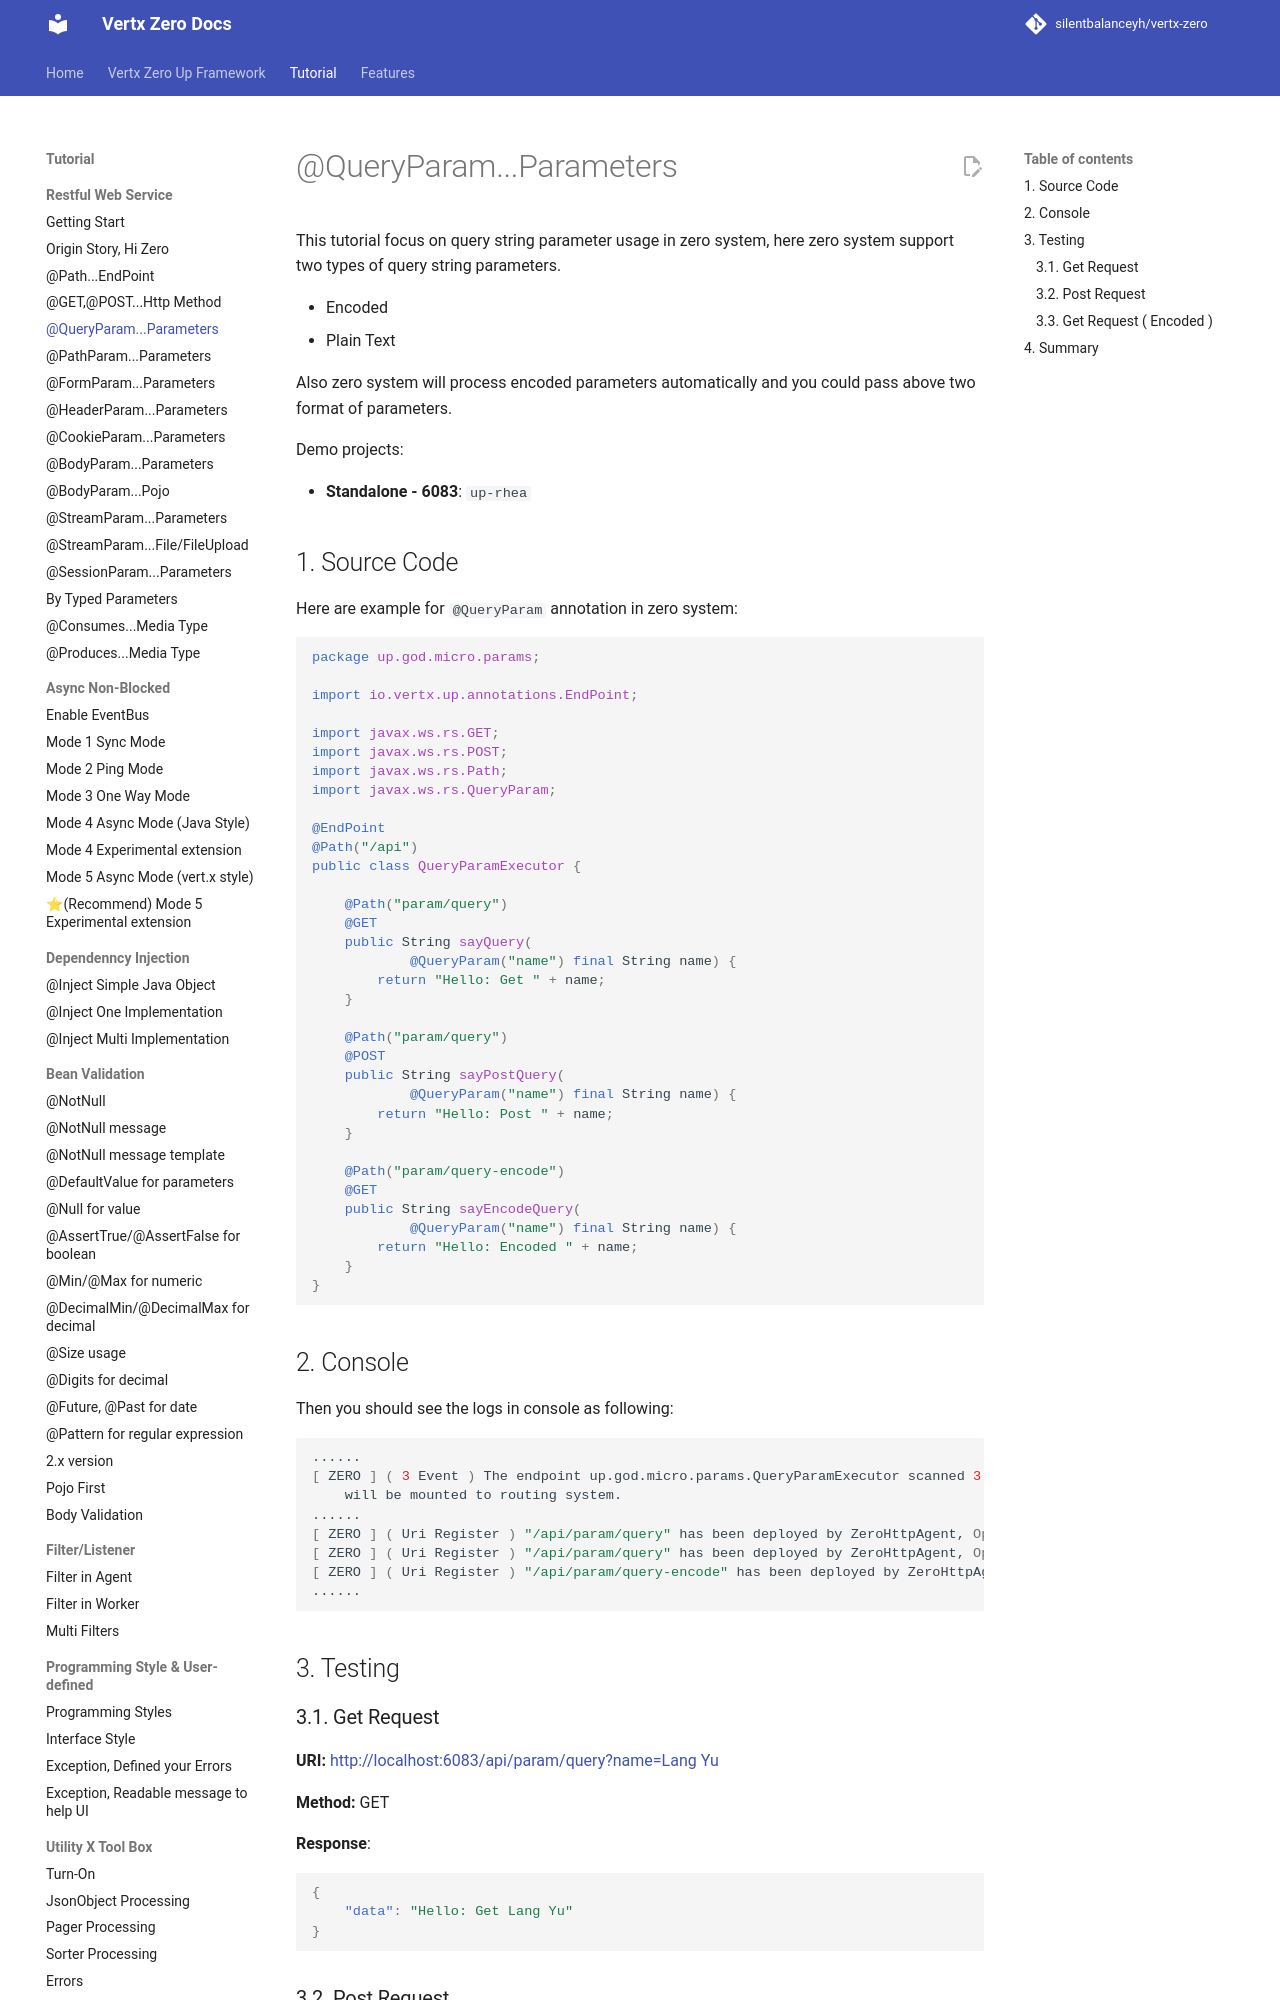

repository: silentbalanceyh/vertx-zero · page: vertx-zero-tutorial/d10005-queryparam-usage/index.html · generator: jekyll

# @QueryParam...Parameters

This tutorial focus on query string parameter usage in zero system, here zero system support two types of query string
parameters.

* Encoded
* Plain Text

Also zero system will process encoded parameters automatically and you could pass above two format of parameters.

Demo projects:

* **Standalone - 6083**: `up-rhea`

## 1. Source Code

Here are example for `@QueryParam` annotation in zero system:

```java
package up.god.micro.params;

import io.vertx.up.annotations.EndPoint;

import javax.ws.rs.GET;
import javax.ws.rs.POST;
import javax.ws.rs.Path;
import javax.ws.rs.QueryParam;

@EndPoint
@Path("/api")
public class QueryParamExecutor {

    @Path("param/query")
    @GET
    public String sayQuery(
            @QueryParam("name") final String name) {
        return "Hello: Get " + name;
    }

    @Path("param/query")
    @POST
    public String sayPostQuery(
            @QueryParam("name") final String name) {
        return "Hello: Post " + name;
    }

    @Path("param/query-encode")
    @GET
    public String sayEncodeQuery(
            @QueryParam("name") final String name) {
        return "Hello: Encoded " + name;
    }
}
```

## 2. Console

Then you should see the logs in console as following:

```shell
......
[ ZERO ] ( 3 Event ) The endpoint up.god.micro.params.QueryParamExecutor scanned 3 events of Event,\
    will be mounted to routing system.
......
[ ZERO ] ( Uri Register ) "/api/param/query" has been deployed by ZeroHttpAgent, Options = Route[...
[ ZERO ] ( Uri Register ) "/api/param/query" has been deployed by ZeroHttpAgent, Options = Route[...
[ ZERO ] ( Uri Register ) "/api/param/query-encode" has been deployed by ZeroHttpAgent, Options = Route[...
......
```

## 3. Testing
